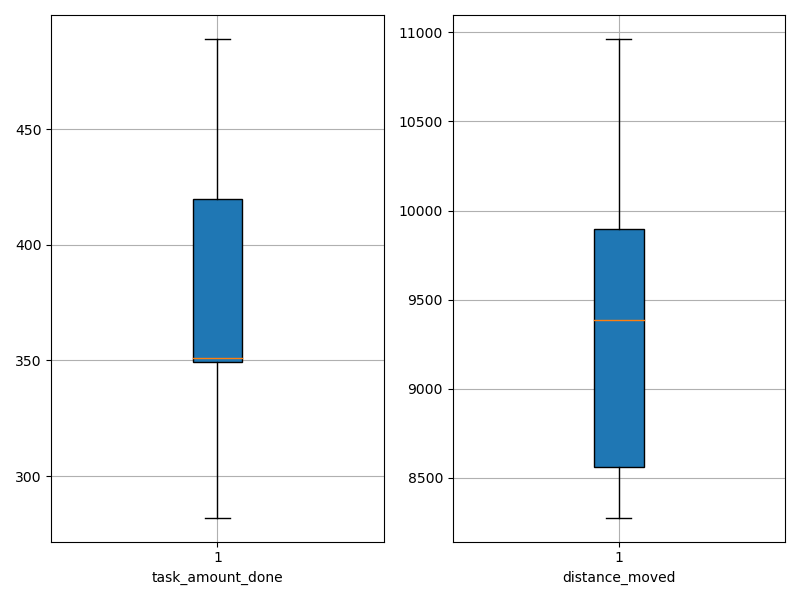

Source data for this figure (header and first rows):
agent_id, task_amount_done, distance_moved
0, 420.0, 8596
1, 282.0, 8549
2, 349.0, 8285
3, 351.0, 9157
4, 351.0, 9923
5, 422.0, 9619
6, 489.0, 10963
7, 350.0, 10126
8, 347.0, 9821
9, 419.0, 8277
